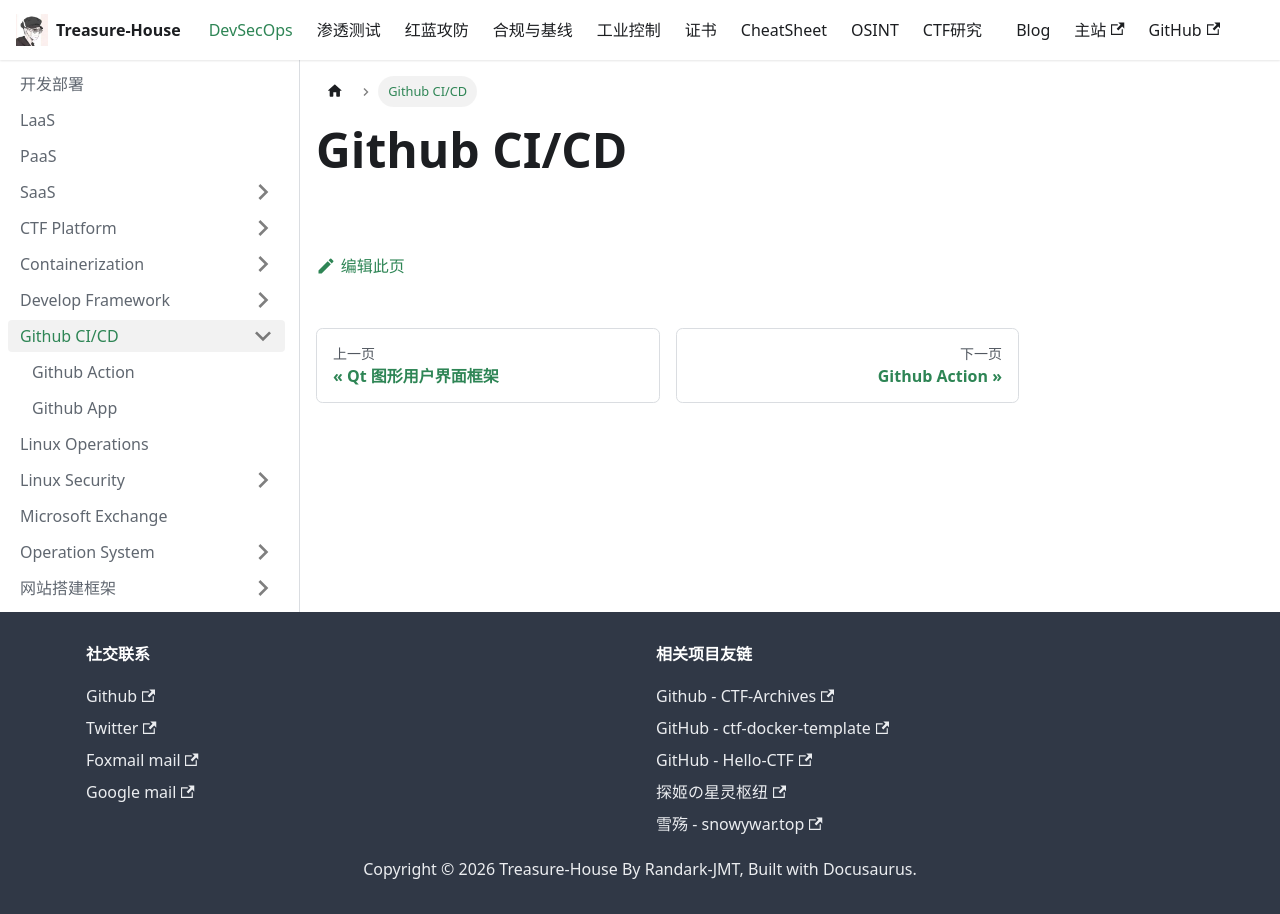

repository: Randark-JMT/Treasure-House · page: docs/DevSecOps/Github-CI-CD/index.html · generator: docusaurus

# Github CI/CD
